Dataset: dataset (GitHub, seba-bs22/Proyecto-Final-DecklyBuy-TCG-). Classes: damaged, heavily played, invalid card, lightly played, mint, moderately played, near mint, not card.

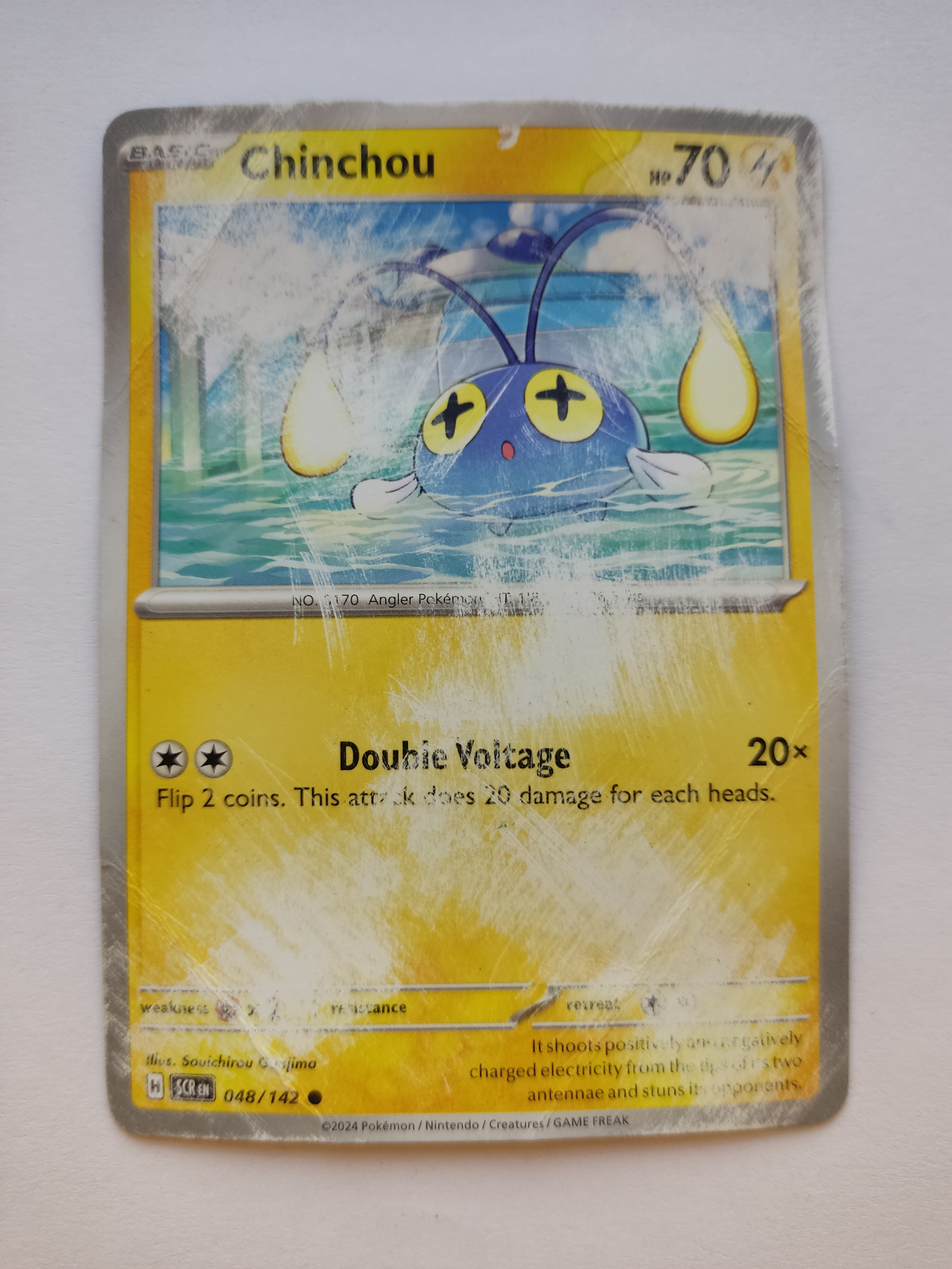
Label: damaged

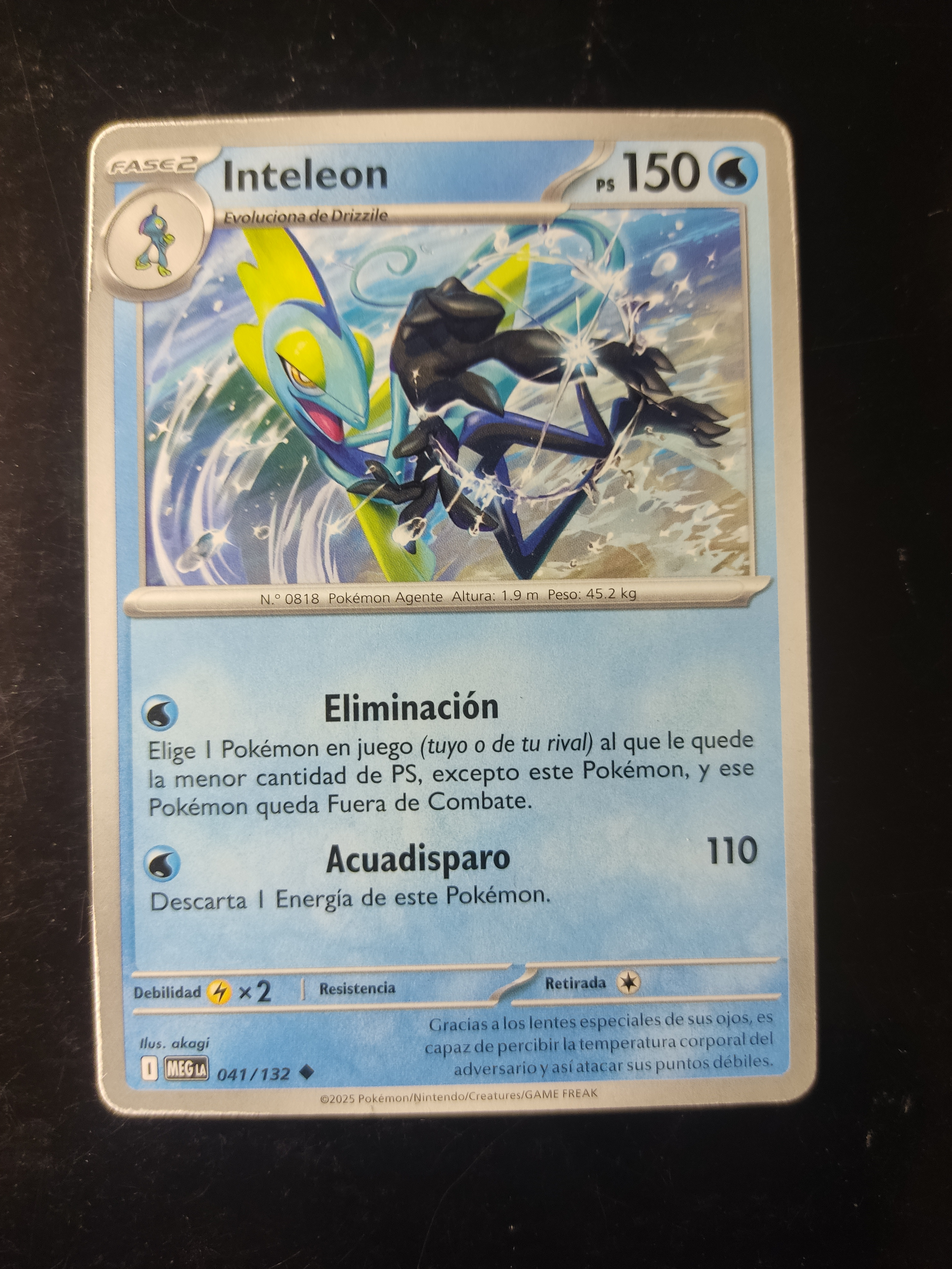
Label: lightly played

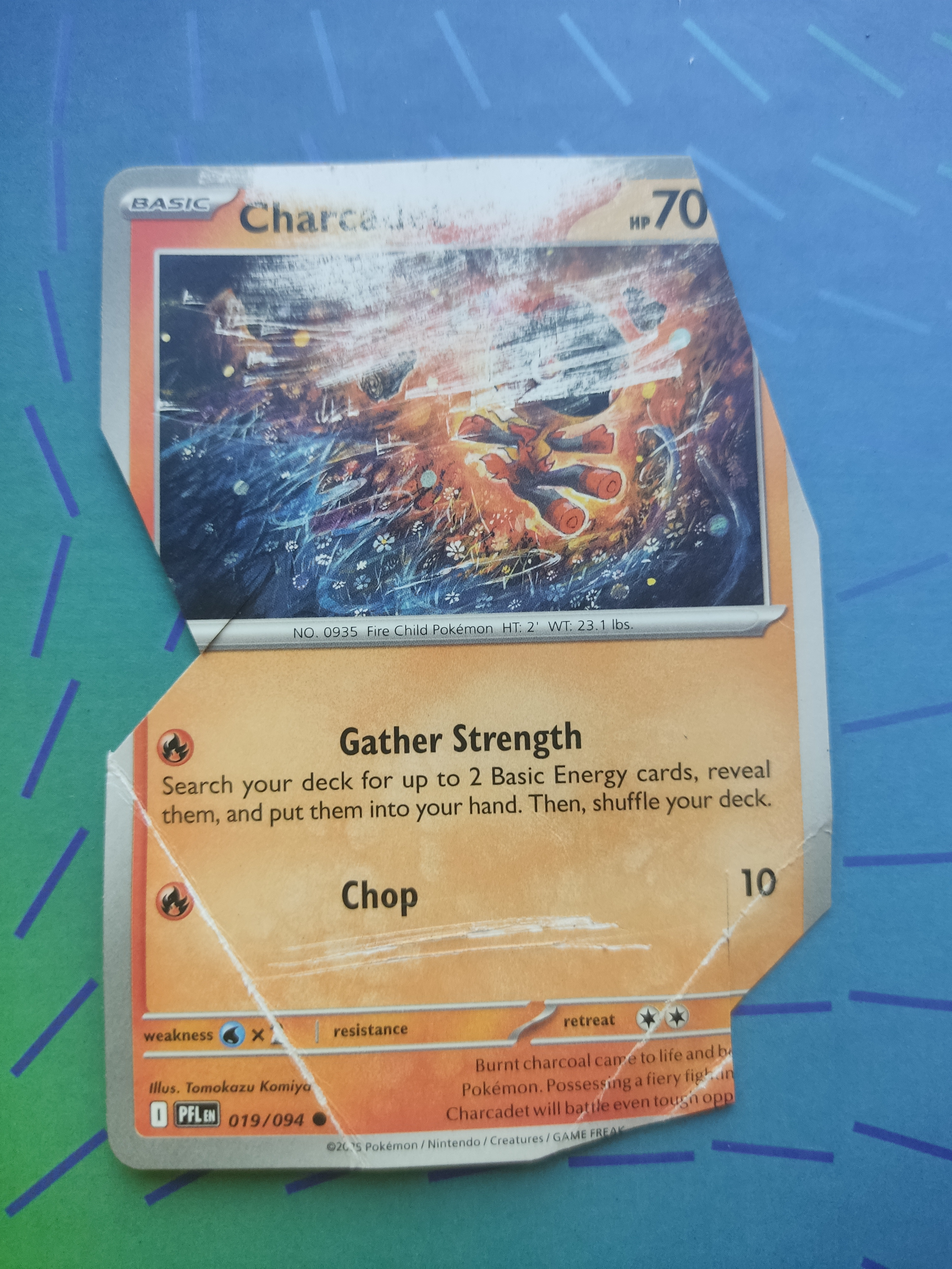
Label: invalid card

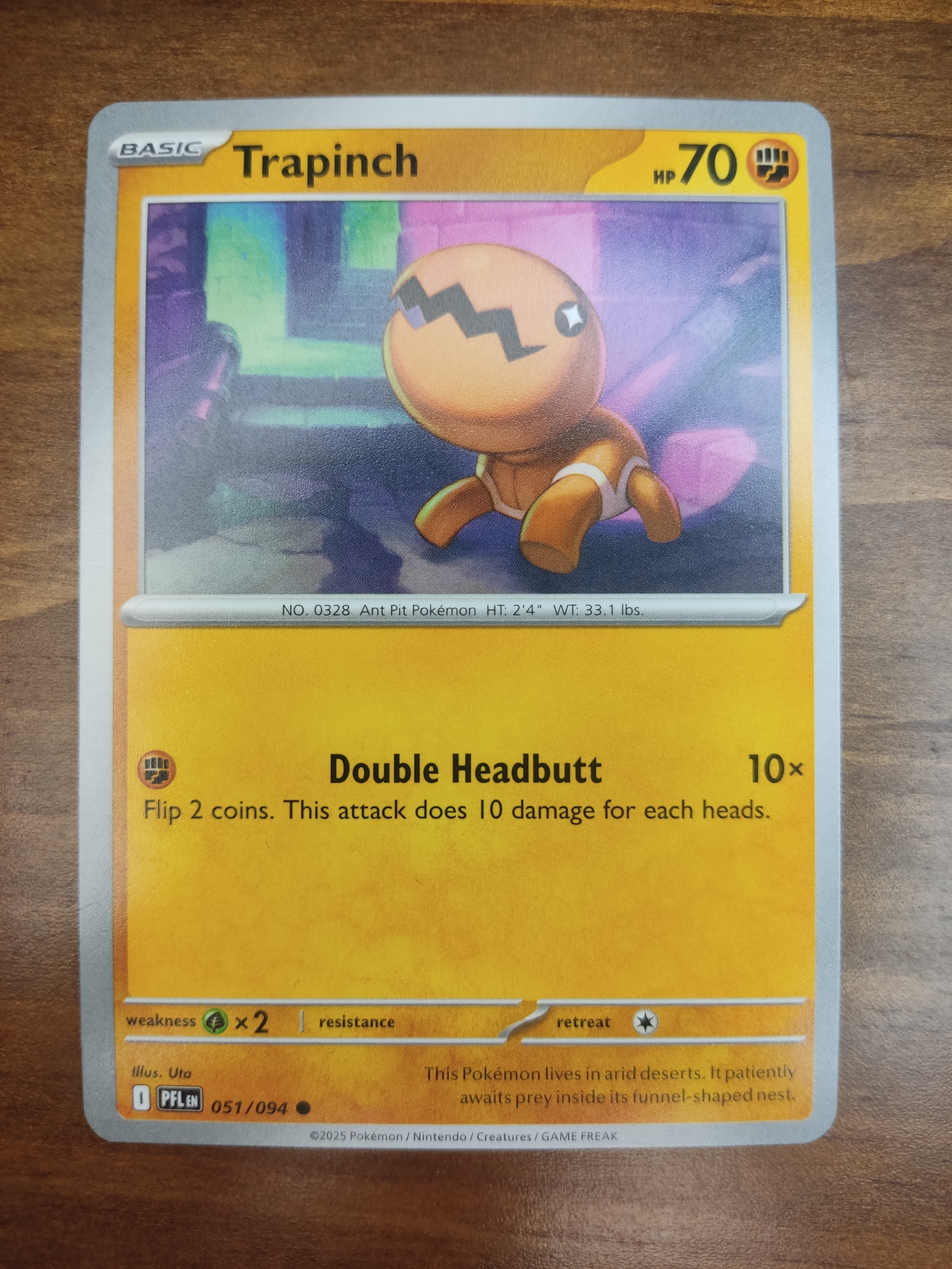
Label: mint

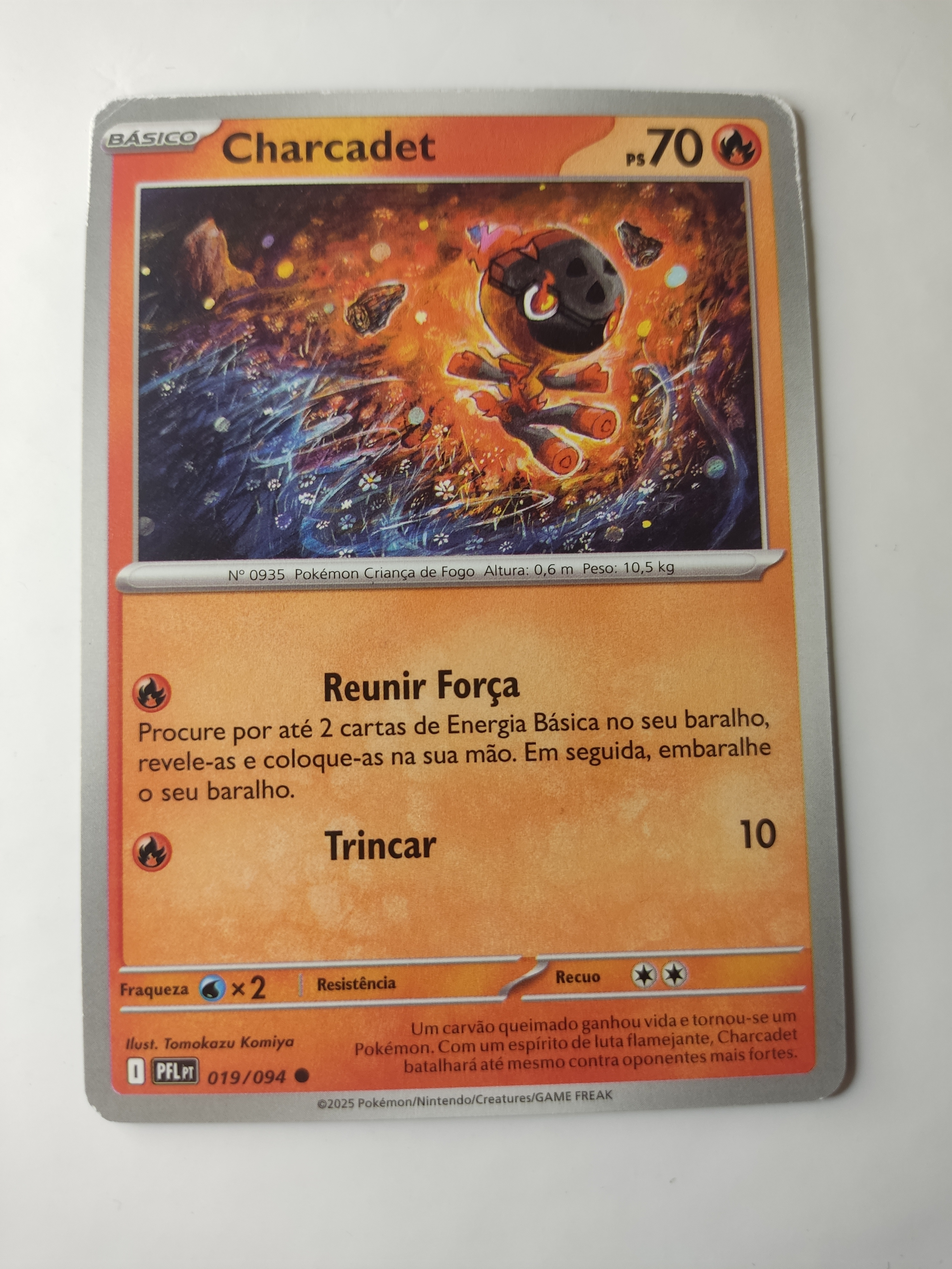
Label: moderately played

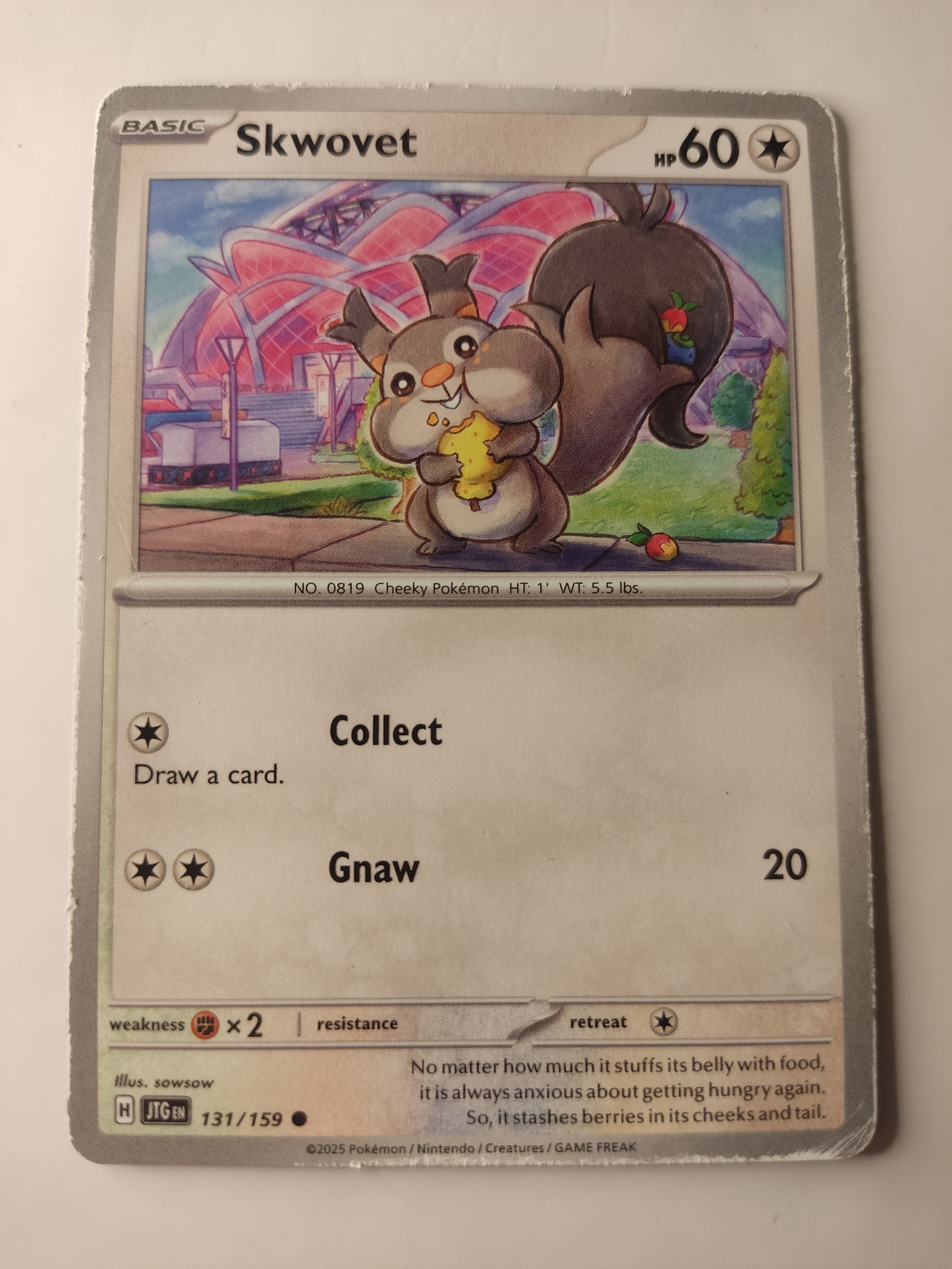
Label: heavily played
